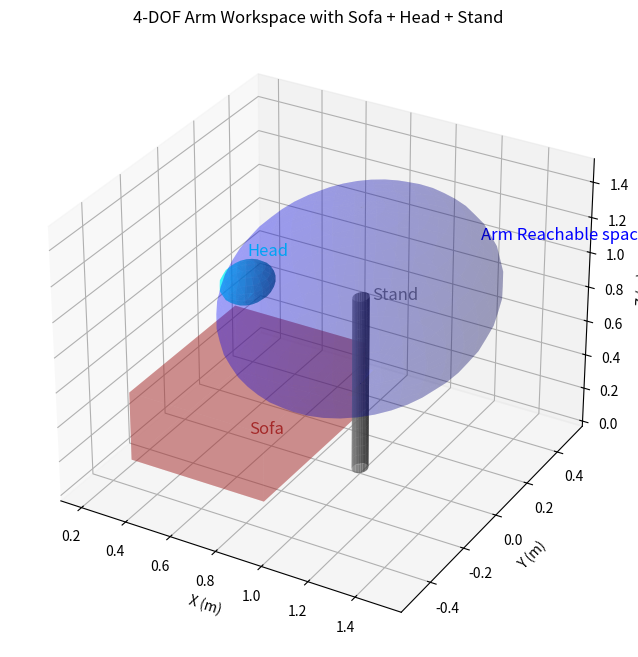

Generate this figure with matplotlib:
import numpy as np
import matplotlib.pyplot as plt
from mpl_toolkits.mplot3d.art3d import Poly3DCollection

# ---------- Create 3D plot ----------
fig = plt.figure(figsize=(10,8))
ax = fig.add_subplot(111, projection='3d')

# ---------- Sofa ----------
sofa = np.array([[0.2,-0.3,0],[0.8,-0.3,0],[0.8,0.3,0],[0.2,0.3,0],
                 [0.2,-0.3,0.4],[0.8,-0.3,0.4],[0.8,0.3,0.4],[0.2,0.3,0.4]])
faces = [[sofa[j] for j in [0,1,2,3]],
         [sofa[j] for j in [4,5,6,7]],
         [sofa[j] for j in [0,1,5,4]],
         [sofa[j] for j in [2,3,7,6]],
         [sofa[j] for j in [1,2,6,5]],
         [sofa[j] for j in [4,7,3,0]]]
ax.add_collection3d(Poly3DCollection(faces, alpha=0.3, facecolor='brown'))

# ---------- Head ----------
u, v = np.mgrid[0:2*np.pi:20j, 0:np.pi:10j]
x = 0.1*np.cos(u)*np.sin(v) + 0.5
y = 0.1*np.sin(u)*np.sin(v) + 0
z = 0.1*np.cos(v) + 0.9
ax.plot_surface(x, y, z, color='cyan', alpha=0.5)

# ---------- Stand (thin cylinder) ----------
cyl_h = 1.0
theta = np.linspace(0, 2*np.pi, 30)
z_cyl = np.linspace(0, cyl_h, 20)
theta, z_cyl = np.meshgrid(theta, z_cyl)
x_cyl = 0.03*np.cos(theta) + 1.0
y_cyl = 0.03*np.sin(theta) + 0.0
ax.plot_surface(x_cyl, y_cyl, z_cyl, color='gray', alpha=0.8)

# ---------- Arm Parameters ----------
base_x, base_y, base_z = 1.0, 0.0, cyl_h   # base on top of stand
L2, L3, L4 = 0.25, 0.20, 0.05

# Joint ranges
t1_vals = np.linspace(-np.pi, np.pi, 12)      # yaw
t2_vals = np.linspace(-np.pi/2, np.pi/2, 9)   # shoulder
t3_vals = np.linspace(-np.pi/2, np.pi/2, 9)   # elbow
t4_vals = np.linspace(-np.pi/2, np.pi/2, 7)   # wrist

# ---------- Compute reachable points ----------
pts = []
for t1 in t1_vals:
    c1, s1 = np.cos(t1), np.sin(t1)
    for t2 in t2_vals:
        for t3 in t3_vals:
            for t4 in t4_vals:
                # forward kinematics (planar chain rotated by yaw)
                ct2, st2 = np.cos(t2), np.sin(t2)
                ct23, st23 = np.cos(t2+t3), np.sin(t2+t3)
                ct234, st234 = np.cos(t2+t3+t4), np.sin(t2+t3+t4)

                Rxy = L2*ct2 + L3*ct23 + L4*ct234
                x = base_x + Rxy * c1
                y = base_y + Rxy * s1
                z = base_z + L2*st2 + L3*st23 + L4*st234
                pts.append([x,y,z])

pts = np.array(pts)

# ---------- Plot reachable workspace ----------
# ax.scatter(pts[:,0], pts[:,1], pts[:,2], s=5, c='blue', alpha=0.5)

# ---------- Reachable workspace as a sphere ----------
u, v = np.mgrid[0:2*np.pi:40j, 0:np.pi:20j]
r = 0.5   # Max reach r
x = r*np.cos(u)*np.sin(v) + base_x
y = r*np.sin(u)*np.sin(v) + base_y
z = r*np.cos(v) + base_z
ax.plot_surface(x, y, z, color='blue', alpha=0.2)


# ---------- Labels ----------
ax.set_xlabel("X (m)")
ax.set_ylabel("Y (m)")
ax.set_zlabel("Z (m)")
ax.set_title("4-DOF Arm Workspace with Sofa + Head + Stand")
ax.set_box_aspect([1,1,0.8])

ax.text(0.5, 0.0, 0.9+0.15, "Head", color='cyan', fontsize=12)        # head label
ax.text(0.5, 0.0, 0.0, "Sofa", color='brown', fontsize=12)            # sofa label
ax.text(1.05, 0.0, 1.0, "Stand", color='gray', fontsize=12)           # stand label
ax.text(base_x+0.5, base_y, base_z+0.5, "Arm Reachable space", color='blue', fontsize=12)  # reachable space


plt.show()
